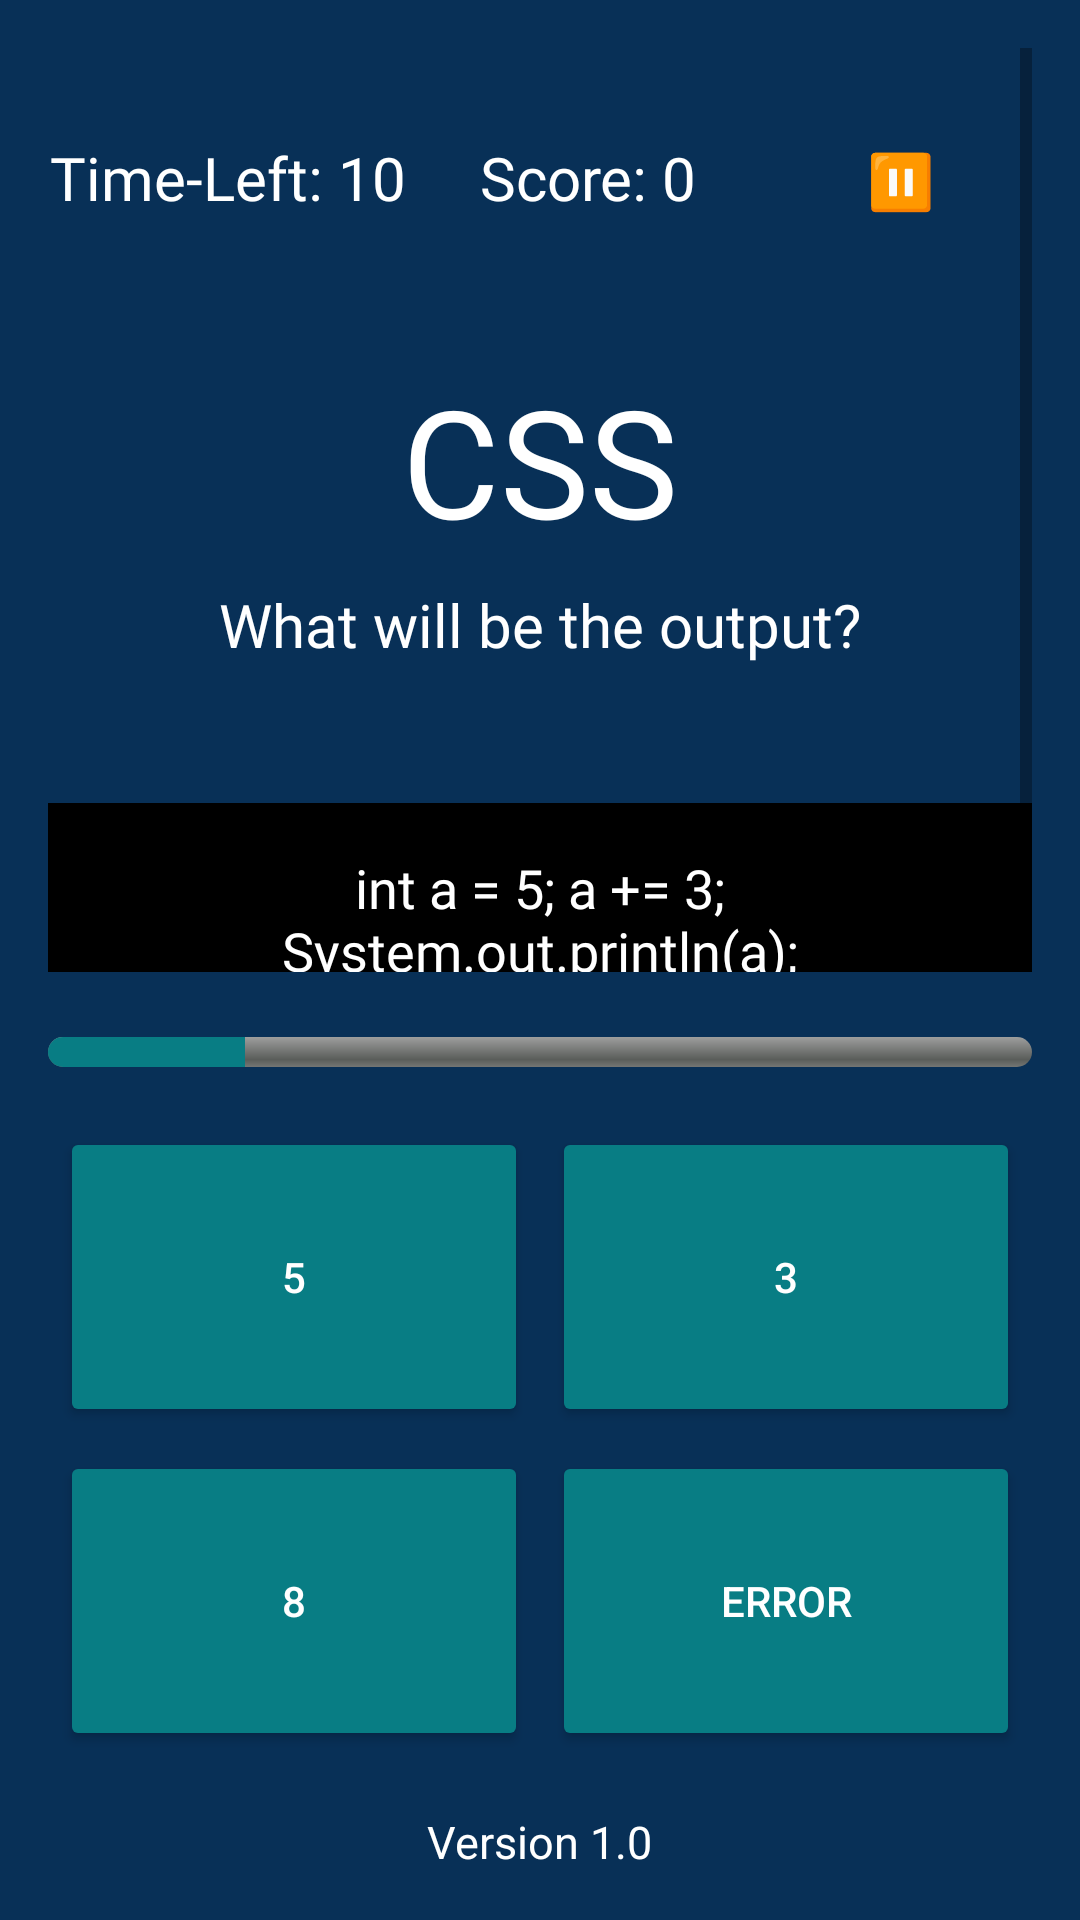

Reconstruct the res/layout file that produces this screen, plus the resources it refers to.
<!-- AndroidManifest.xml: application theme Theme.CodeCheckProject -->
<!-- res/layout/activity_css_page.xml -->
<?xml version="1.0" encoding="utf-8"?>
<FrameLayout xmlns:android="http://schemas.android.com/apk/res/android"
    xmlns:app="http://schemas.android.com/apk/res-auto"
    xmlns:tools="http://schemas.android.com/tools"
    android:id="@+id/main"
    android:layout_width="match_parent"
    android:layout_height="match_parent"
    android:background="@color/blue"
    tools:context=".CssPage">

    <ScrollView
        android:layout_width="match_parent"
        android:layout_height="match_parent"
        android:padding="16dp"
        android:layout_marginBottom="300dp">

        <LinearLayout
            android:layout_width="match_parent"
            android:layout_height="wrap_content"
            android:orientation="vertical"
            android:layout_marginTop="20dp">

            <LinearLayout
                android:layout_width="match_parent"
                android:layout_height="wrap_content"
                android:orientation="horizontal"
                android:weightSum="2"
                android:paddingBottom="16dp">

                <TextView
                    android:id="@+id/tvTimer"
                    android:layout_width="0dp"
                    android:layout_height="wrap_content"
                    android:layout_weight="1"
                    android:text="Time-Left: 10"
                    android:textSize="20sp"
                    android:textAlignment="center"
                    android:textColor="@color/white"
                    android:fontFamily="@font/lato_bold"/>

                <TextView
                    android:id="@+id/tvScore"
                    android:layout_width="0dp"
                    android:layout_height="wrap_content"
                    android:layout_weight="1"
                    android:text="Score: 0"
                    android:textSize="20sp"
                    android:textAlignment="center"
                    android:textColor="@color/white"
                    android:fontFamily="@font/lato_bold"/>

                <Button
                    android:id="@+id/btnPause"
                    android:layout_width="wrap_content"
                    android:layout_height="wrap_content"
                    android:text="⏸"
                    android:textSize="18sp"
                    android:textColor="@color/white"
                    android:backgroundTint="@android:color/transparent"
                    style="?android:attr/borderlessButtonStyle"
                    android:padding="8dp"/>
            </LinearLayout>

            <LinearLayout
                android:layout_width="match_parent"
                android:layout_height="wrap_content"
                android:orientation="vertical"
                android:gravity="center_horizontal">

                <TextView
                    android:layout_width="wrap_content"
                    android:layout_height="wrap_content"
                    android:text="CSS"
                    android:textSize="50sp"
                    android:textAlignment="center"
                    android:textColor="@color/white"
                    android:fontFamily="@font/rye"
                    android:paddingBottom="8dp"
                    android:layout_marginTop="20dp"/>

                <TextView
                    android:layout_width="wrap_content"
                    android:layout_height="wrap_content"
                    android:text="What will be the output?"
                    android:textSize="20sp"
                    android:textAlignment="center"
                    android:textColor="@color/white"
                    android:fontFamily="@font/lato_bold"
                    android:paddingBottom="16dp"/>

                <TextView
                    android:id="@+id/tvCode"
                    android:layout_width="match_parent"
                    android:layout_height="wrap_content"
                    android:text="int a = 5; a += 3; System.out.println(a);"
                    android:textSize="18sp"
                    android:textAlignment="center"
                    android:textColor="@color/white"
                    android:fontFamily="@font/lato_bold"
                    android:background="@color/black"
                    android:padding="16dp"
                    android:layout_marginTop="30dp"
                    android:layout_marginBottom="16dp"/>
            </LinearLayout>
        </LinearLayout>
    </ScrollView>

    <LinearLayout
        android:layout_width="match_parent"
        android:layout_height="wrap_content"
        android:orientation="vertical"
        android:layout_gravity="bottom"
        android:padding="16dp"
        android:background="@color/blue">

        <ProgressBar
            android:id="@+id/progressBar"
            style="@android:style/Widget.ProgressBar.Horizontal"
            android:layout_width="match_parent"
            android:layout_height="10dp"
            android:progress="20"
            android:progressTint="@color/green"
            android:layout_marginBottom="16dp"/>

        <GridLayout
            android:layout_width="match_parent"
            android:layout_height="wrap_content"
            android:columnCount="2"
            android:rowCount="2"
            android:alignmentMode="alignMargins"
            android:rowOrderPreserved="false"
            android:useDefaultMargins="true">

            <Button
                android:id="@+id/btn1"
                android:layout_width="0dp"
                android:layout_height="100dp"
                android:layout_columnWeight="1"
                android:layout_rowWeight="1"
                android:text="5"
                android:backgroundTint="@color/green"
                android:textColor="@color/white"
                android:padding="16dp"
                app:cornerRadius="10dp"/>

            <Button
                android:id="@+id/btn2"
                android:layout_width="0dp"
                android:layout_height="100dp"
                android:layout_columnWeight="1"
                android:layout_rowWeight="1"
                android:text="3"
                android:backgroundTint="@color/green"
                android:textColor="@color/white"
                android:padding="16dp"
                app:cornerRadius="10dp"/>

            <Button
                android:id="@+id/btn3"
                android:layout_width="0dp"
                android:layout_height="100dp"
                android:layout_columnWeight="1"
                android:layout_rowWeight="1"
                android:text="8"
                android:backgroundTint="@color/green"
                android:textColor="@color/white"
                android:padding="16dp"
                app:cornerRadius="10dp"/>

            <Button
                android:id="@+id/btn4"
                android:layout_width="0dp"
                android:layout_height="100dp"
                android:layout_columnWeight="1"
                android:layout_rowWeight="1"
                android:text="Error"
                android:backgroundTint="@color/green"
                android:textColor="@color/white"
                android:padding="16dp"
                app:cornerRadius="10dp"/>
        </GridLayout>

        <TextView
            android:layout_width="wrap_content"
            android:layout_height="wrap_content"
            android:text="Version 1.0"
            android:textColor="@color/white"
            android:textSize="15sp"
            android:layout_gravity="center_horizontal"
            android:layout_marginTop="16dp"/>
    </LinearLayout>

    <LinearLayout
        android:id="@+id/pauseOverlay"
        android:layout_width="match_parent"
        android:layout_height="match_parent"
        android:background="#AA000000"
        android:gravity="center"
        android:orientation="vertical"
        android:visibility="gone">

        <Button
            android:id="@+id/btnResume"
            android:text="Resume"
            android:layout_width="200sp"
            android:layout_height="wrap_content"
            android:layout_marginBottom="16dp"
            android:backgroundTint="@color/green"
            android:textColor="@color/white"/>

        <Button
            android:id="@+id/btnQuit"
            android:layout_width="200sp"
            android:layout_height="wrap_content"
            android:text="Quit"
            android:backgroundTint="@color/green"
            android:textColor="@color/white"/>
    </LinearLayout>

</FrameLayout>
<!-- resources referenced by this layout -->
<resources>
  <color name="black">#FF000000</color>
  <color name="blue"> #083057</color>
  <color name="green"> #087d84</color>
  <color name="white">#FFFFFFFF</color>
  <style name="Theme.CodeCheckProject" parent="Theme.MaterialComponents.DayNight.NoActionBar">
          
          <item name="colorPrimary">@color/purple_500</item>
          <item name="colorPrimaryVariant">@color/purple_700</item>
          <item name="colorOnPrimary">@color/white</item>
          
          <item name="colorSecondary">@color/teal_200</item>
          <item name="colorSecondaryVariant">@color/teal_700</item>
          <item name="colorOnSecondary">@color/black</item>
          
          <item name="android:statusBarColor">?attr/colorPrimaryVariant</item>
          
      </style>
  <color name="purple_500">#FF6200EE</color>
  <color name="purple_700">#FF3700B3</color>
  <color name="teal_200">#FF03DAC5</color>
  <color name="teal_700">#FF018786</color>
</resources>
